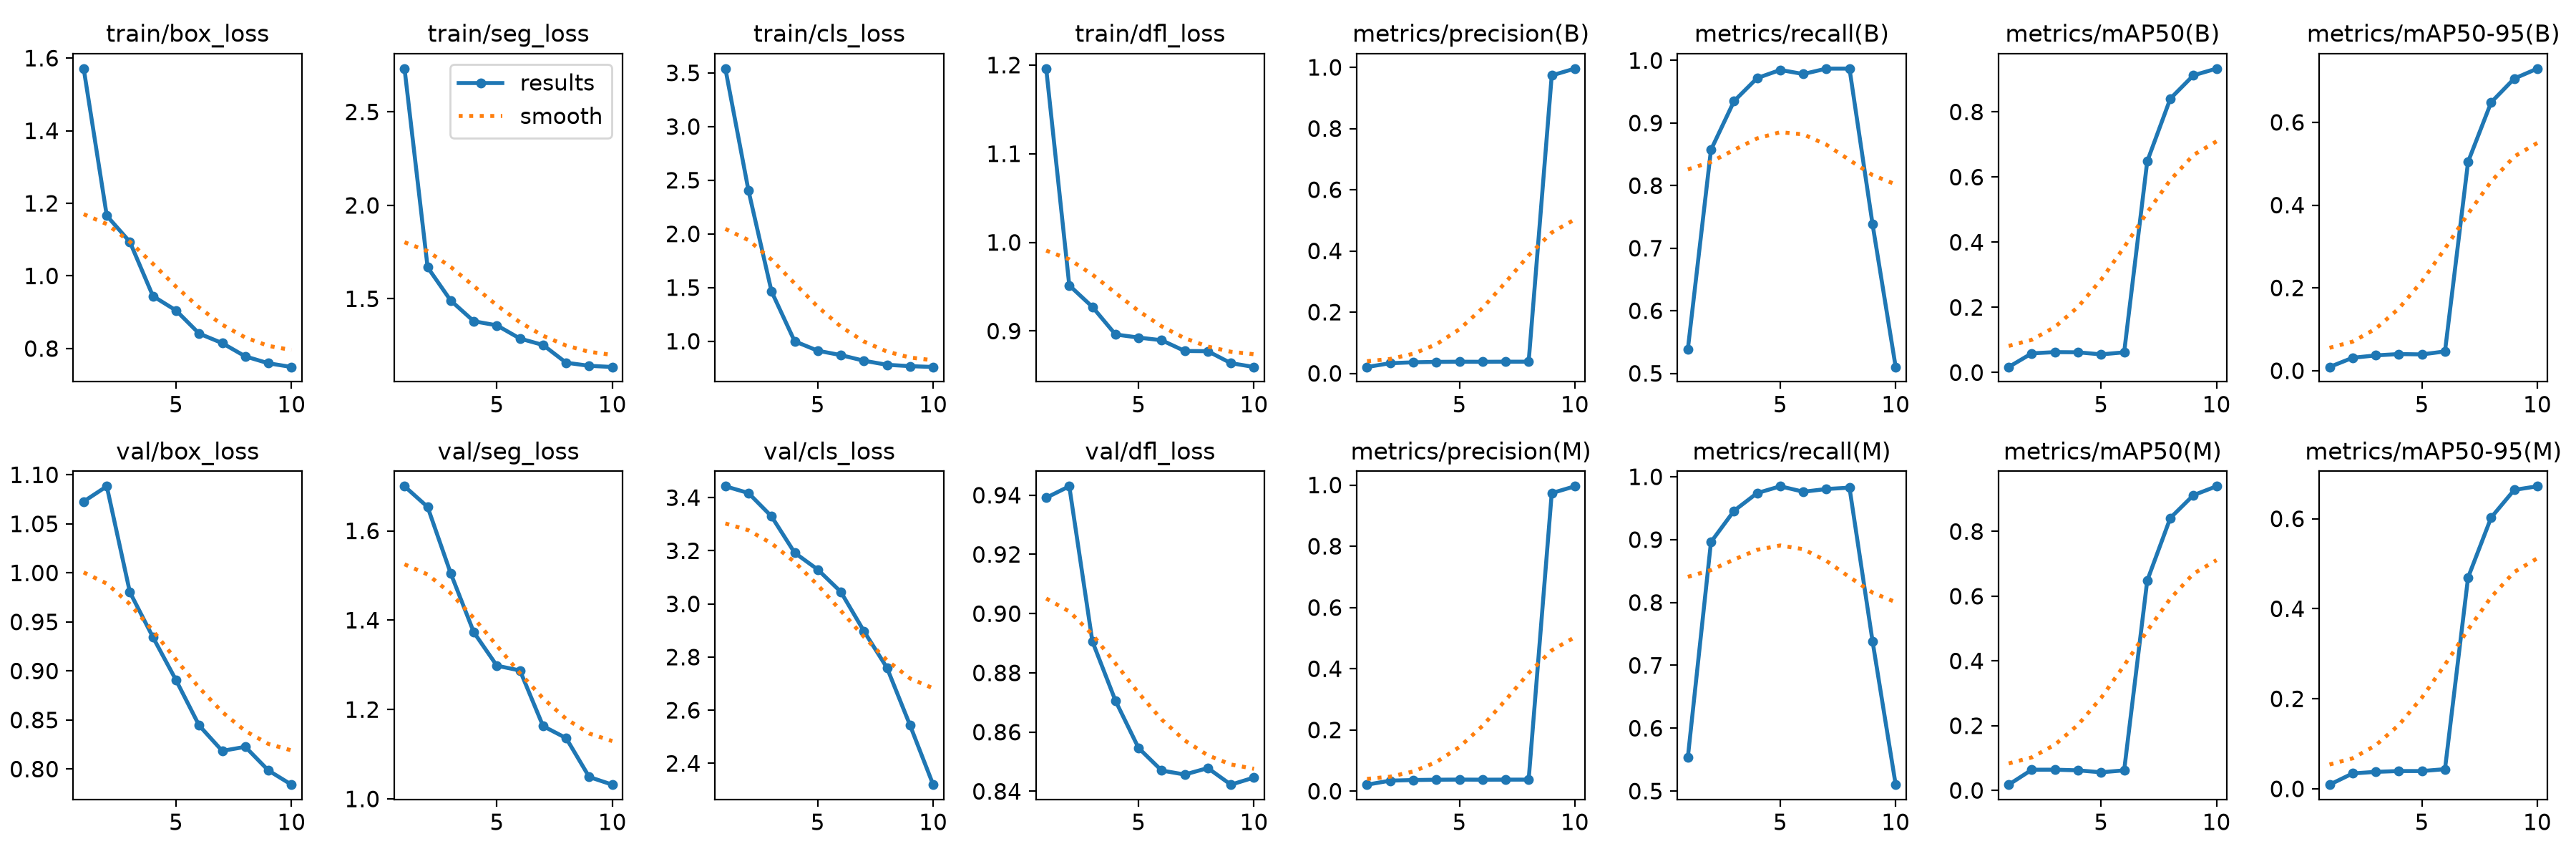

The table this chart was drawn from, first rows:
epoch, time, train/box_loss, train/seg_loss, train/cls_loss, train/dfl_loss, metrics/precision(B), metrics/recall(B), metrics/mAP50(B), metrics/mAP50-95(B), metrics/precision(M), metrics/recall(M), metrics/mAP50(M), metrics/mAP50-95(M), val/box_loss, val/seg_loss, val/cls_loss, val/dfl_loss, lr/pg0, lr/pg1, lr/pg2
1, 16.96, 1.571, 2.732, 3.54, 1.196, 0.02075, 0.539, 0.01713, 0.009, 0.02133, 0.5541, 0.01778, 0.00921, 1.073, 1.7, 3.443, 0.9391, 0.00018, 0.00018, 0.00018
2, 19.71, 1.166, 1.668, 2.405, 0.9515, 0.033, 0.8571, 0.05898, 0.0312, 0.0345, 0.8961, 0.06393, 0.03413, 1.088, 1.653, 3.417, 0.943, 0.0003424, 0.0003424, 0.0003424
3, 22.31, 1.094, 1.491, 1.464, 0.9273, 0.036, 0.9351, 0.06269, 0.03696, 0.03642, 0.9459, 0.06407, 0.03767, 0.9804, 1.505, 3.329, 0.8906, 0.0004652, 0.0004652, 0.0004652
4, 24.89, 0.9444, 1.38, 0.9996, 0.8962, 0.03742, 0.9719, 0.06217, 0.04019, 0.0375, 0.974, 0.06205, 0.0395, 0.9344, 1.373, 3.193, 0.8706, 0.0005483, 0.0005483, 0.0005483
5, 27.5, 0.9049, 1.358, 0.9115, 0.8927, 0.03792, 0.9849, 0.05578, 0.03936, 0.03792, 0.9849, 0.05602, 0.03946, 0.8906, 1.298, 3.129, 0.8546, 0.0005919, 0.0005919, 0.0005919
6, 30.06, 0.8412, 1.287, 0.8708, 0.8897, 0.03767, 0.9784, 0.06211, 0.04655, 0.03758, 0.9762, 0.06199, 0.04365, 0.8445, 1.287, 3.046, 0.847, 0.0005959, 0.0005959, 0.0005959
7, 32.57, 0.8149, 1.253, 0.8182, 0.8775, 0.038, 0.987, 0.6484, 0.5046, 0.03775, 0.9805, 0.6483, 0.4694, 0.8185, 1.163, 2.898, 0.8457, 0.0005603, 0.0005603, 0.0005603
8, 35.09, 0.7784, 1.158, 0.7805, 0.8773, 0.038, 0.987, 0.8409, 0.6483, 0.03783, 0.9827, 0.8417, 0.6027, 0.8226, 1.136, 2.76, 0.8479, 0.0004851, 0.0004851, 0.0004851
9, 37.63, 0.7594, 1.141, 0.7677, 0.8638, 0.9735, 0.7381, 0.9124, 0.7056, 0.9735, 0.7381, 0.9121, 0.6641, 0.7986, 1.049, 2.543, 0.8423, 0.0003702, 0.0003702, 0.0003702
10, 40.16, 0.7492, 1.135, 0.76, 0.8595, 0.9958, 0.5102, 0.9331, 0.7297, 0.9958, 0.5102, 0.9396, 0.6721, 0.7841, 1.032, 2.32, 0.8447, 0.0002158, 0.0002158, 0.0002158
